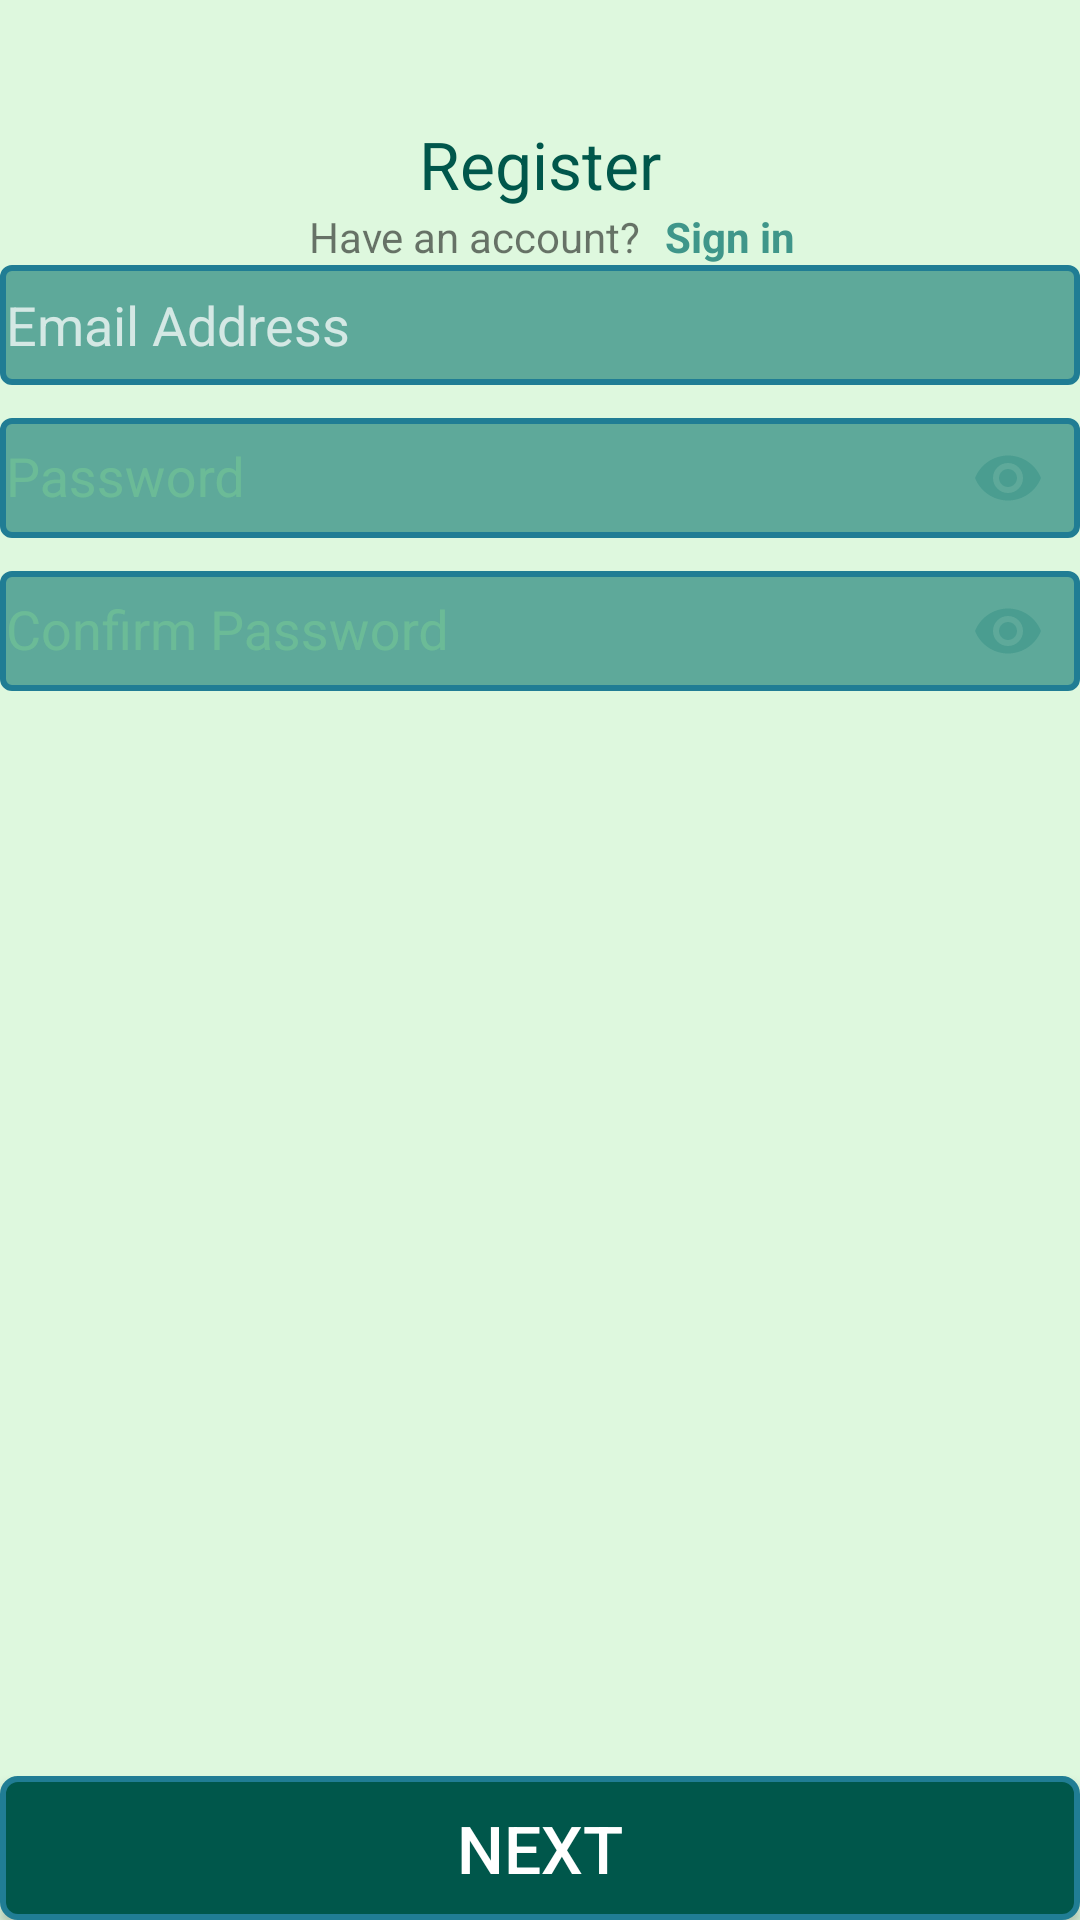

Write the Android layout XML for this screen, with the resource values it uses.
<!-- AndroidManifest.xml: application theme AppTheme -->
<!-- res/layout/fragment_register.xml -->
<?xml version="1.0" encoding="utf-8"?>
<RelativeLayout xmlns:android="http://schemas.android.com/apk/res/android"
    xmlns:tools="http://schemas.android.com/tools"
    xmlns:app ="http://schemas.android.com/apk/res-auto"
    android:layout_width="match_parent"
    android:layout_height="match_parent"
    android:background="@color/white"
    android:orientation="vertical"
    tools:context=".RegisterFragment">

    <LinearLayout
        android:id="@+id/image_layout"
        android:layout_width="match_parent"
        android:layout_height="wrap_content"
        android:orientation="vertical">
        
            
            
            
    </LinearLayout>


    <ScrollView
        android:layout_width="match_parent"
        android:layout_height="wrap_content"
        android:layout_marginTop="40dp"
        android:layout_below="@id/image_layout"
        >
        <LinearLayout
            android:layout_width="match_parent"
            android:layout_height="wrap_content"
            android:layout_gravity="center"
            android:orientation="vertical">

            <TextView
                style="@style/Label_style"
                android:layout_gravity="center"
                android:text="@string/s_register" />
            <LinearLayout
                android:layout_width="wrap_content"
                android:layout_height="wrap_content"
                android:layout_gravity="center"
                android:orientation="horizontal">
                <TextView
                    android:layout_width="wrap_content"
                    android:layout_height="wrap_content"
                    android:layout_marginStart="8dp"
                    android:layout_marginEnd="8dp"
                    android:text="Have an account?"/>

                <TextView
                    android:id="@+id/sign_in_reg"
                    android:layout_width="wrap_content"
                    android:layout_height="wrap_content"
                    android:textStyle="bold"
                    android:textColor="@color/colorPrimary"
                    android:text="@string/s_sign_in"/>
            </LinearLayout>

            
                
                
                

            <android.support.design.widget.TextInputEditText
                android:id="@+id/reg_email_add_et"
                android:hint="Email Address"
                style="@style/edit_text_style" />

            <android.support.design.widget.TextInputLayout
                style="@style/password_layout_style"
                app:passwordToggleEnabled="true"
                app:passwordToggleDrawable="@drawable/ic_eye"
                app:passwordToggleTint="@color/green">

                <android.support.design.widget.TextInputEditText
                    android:id="@+id/reg_password_et"
                    style="@style/edit_text_style.password" />

            </android.support.design.widget.TextInputLayout>
            <android.support.design.widget.TextInputLayout
                style="@style/password_layout_style"
                app:passwordToggleEnabled="true"
                app:passwordToggleDrawable="@drawable/ic_eye"
                app:passwordToggleTint="@color/green">

                <android.support.design.widget.TextInputEditText
                    android:id="@+id/reg_con_pass_et"
                    style="@style/edit_text_style.confirm_password" />
            </android.support.design.widget.TextInputLayout>


        </LinearLayout>
    </ScrollView>

    <Button
        android:id="@+id/next"
        android:text="@string/s_next"
        android:layout_alignParentBottom="true"
        android:layout_marginTop="40dp"
        style="@style/button_style" />
</RelativeLayout>
<!-- resources referenced by this layout -->
<resources>
  <color name="colorPrimary">#3f968a</color>
  <color name="green">#cc3f968a</color>
  <color name="white">#4590EE90</color>
  <string name="s_company_logo">Company_logo</string>
  <string name="s_next">Next</string>
  <string name="s_register">Register</string>
  <string name="s_sign_in">Sign in</string>
  <string name="s_username">Username</string>
  <style name="Label_style">
          <item name="android:layout_width">wrap_content</item>
          <item name="android:layout_height">wrap_content</item>
          <item name="android:layout_marginTop">@dimen/activity_vertical_margin</item>
          <item name="android:gravity">center</item>
          <item name="android:textColor">@color/colorPrimaryDark</item>
          <item name="android:textSize">22sp</item>
      </style>
  <style name="button_style">
          <item name="android:layout_width">match_parent</item>
          <item name="android:layout_height">wrap_content</item>
          <item name="android:background">@drawable/button_background</item>
          <item name="android:layout_gravity">bottom|center</item>
          <item name="android:textColor">@android:color/white</item>
          <item name="android:textSize">22sp</item>
      </style>
  <style name="company_icon_style">
          <item name="android:layout_width">wrap_content</item>
          <item name="android:layout_height">wrap_content</item>
          <item name="android:layout_margin">@dimen/activity_vertical_margin</item>
          <item name="android:layout_gravity">top|center</item>
      </style>
  <style name="edit_text_style">
          <item name="android:layout_width">match_parent</item>
          <item name="android:layout_height">40dp</item>
          <item name="android:layout_margin">@dimen/activity_horizontal_margin</item>
          <item name="android:textColor">@android:color/white</item>
          <item name="android:textColorHint">#bbffffff</item>
          <item name="android:background">@drawable/edit_text_background</item>
          <item name="android:inputType">textCapWords|textMultiLine</item>
      </style>
  <style name="edit_text_style.confirm_password">
          <item name="android:inputType">textPassword</item>
          <item name="android:hint">Confirm Password</item>
      </style>
  <style name="edit_text_style.password">
          <item name="android:inputType">textPassword</item>
          <item name="android:hint">Password</item>
      </style>
  <style name="password_layout_style">
          <item name="android:layout_width">match_parent</item>
          <item name="android:layout_height">wrap_content</item>
          <item name="android:textColorHint">@color/white</item>
  
      </style>
  <style name="AppTheme" parent="Theme.AppCompat.Light.DarkActionBar">
          
          <item name="colorPrimary">@color/colorPrimary</item>
          <item name="colorPrimaryDark">@color/colorPrimaryDark</item>
          <item name="colorAccent">@color/colorAccent</item>
      </style>
  <color name="colorPrimaryDark">#00574B</color>
  <!-- drawable button_background (drawable-v24) -->
  <?xml version="1.0" encoding="utf-8"?>
  <shape xmlns:android="http://schemas.android.com/apk/res/android"
      android:id="@+id/listview_background_shape">
      <stroke android:width="2dp"
          android:color="#ff207d94" />
      <padding android:left="2dp"
          android:top="2dp"
          android:right="2dp"
          android:bottom="2dp" />
      <corners android:radius="5dp" />
      <solid android:color="@color/colorPrimaryDark" />
  </shape>
  <!-- drawable edit_text_background (drawable) -->
  <?xml version="1.0" encoding="utf-8"?>
  <shape xmlns:android="http://schemas.android.com/apk/res/android"
      android:id="@id/listview_background_shape">
      <stroke android:width="2dp"
          android:color="#ff207d94" />
      <padding android:left="2dp"
          android:top="2dp"
          android:right="2dp"
          android:bottom="2dp" />
      <corners android:radius="3dp" />
      <solid android:color="#cc3f968a" />
  </shape>
  <color name="colorAccent">@color/colorPrimaryDark</color>
</resources>
